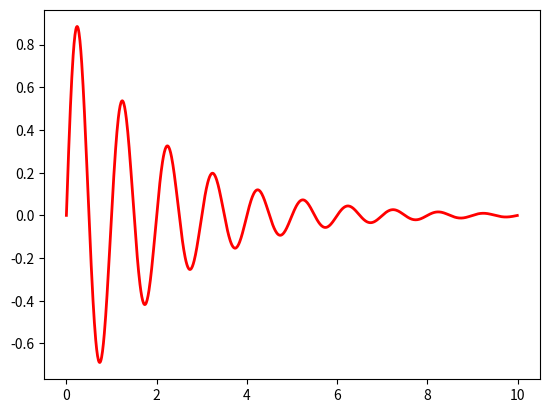
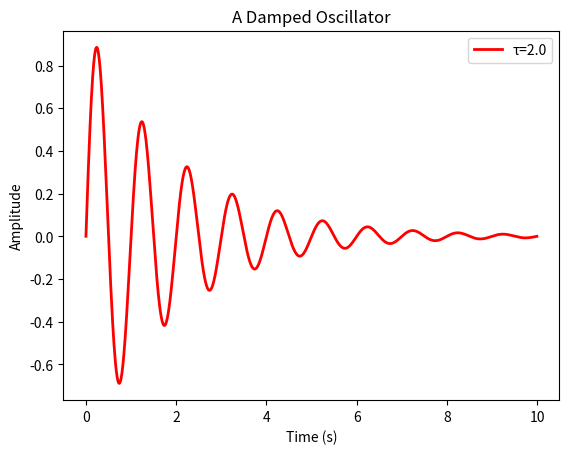
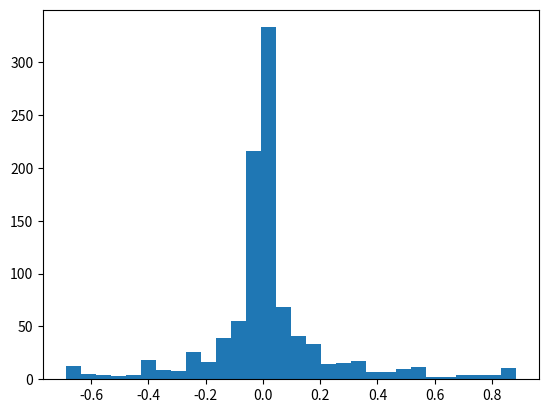
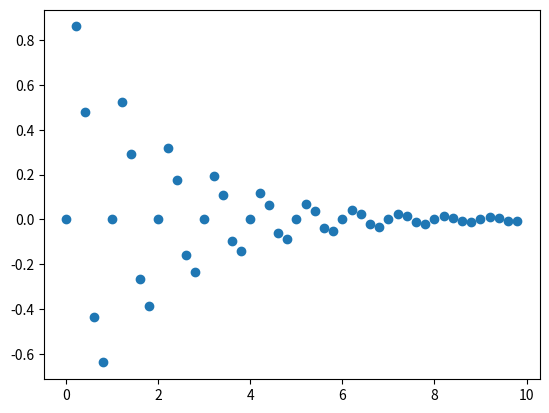
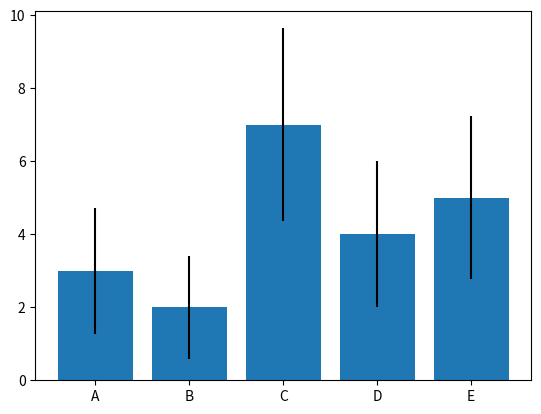
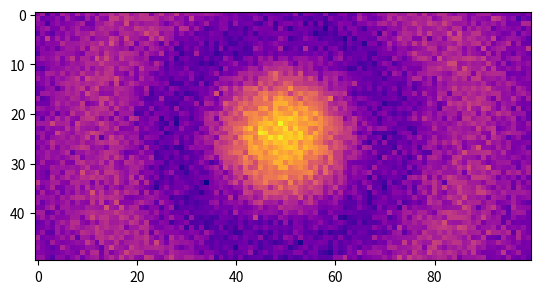
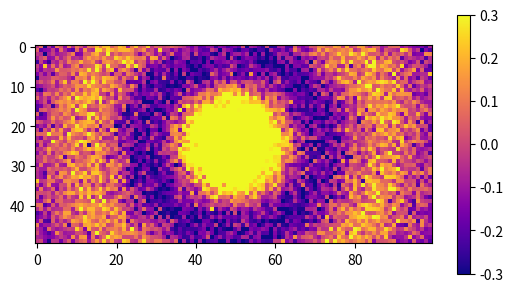
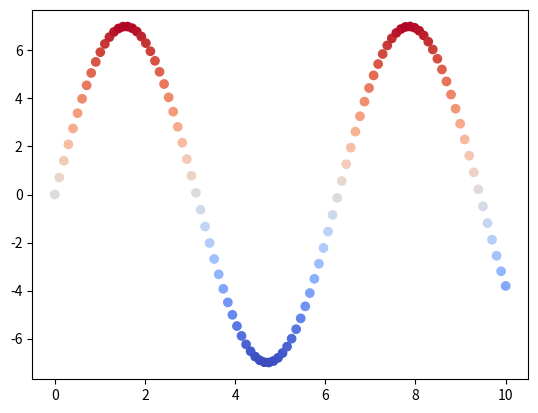
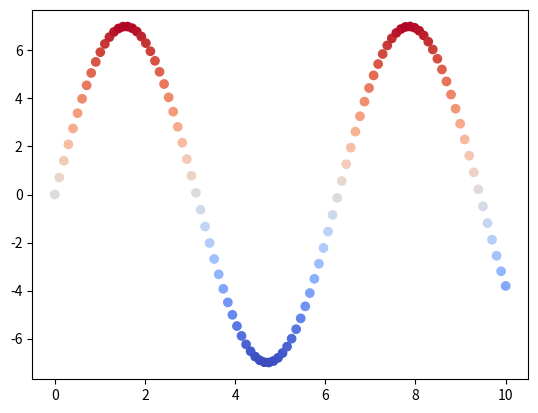
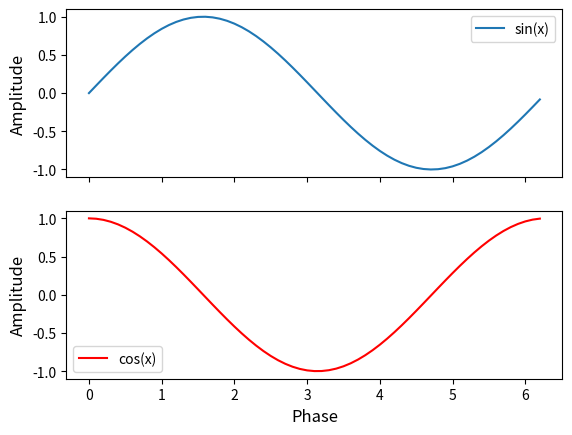
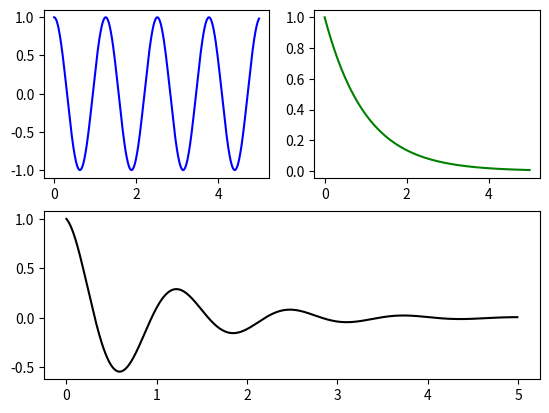

Recreate these plots in Python, in order.
# Import numpy and pyplot 
import matplotlib.pyplot as plt
import numpy as np

x = np.arange(0, 10, 0.01)  # make evenly spaced points between 0 and 10 at intervals of 0.01
y = np.sin(2 * np.pi * x) * np.exp(-0.5 * x)  # some function of x

print("X     Y")
for i in range(7):
    print(f"{x[i]:0.2f}, {y[i]:0.2f}")
print("...")

# Create a blank figure to plot in
fig, ax = plt.subplots()

# Plot our data!
ax.plot(x, y, color='red', linewidth=2);

fig, ax = plt.subplots()

# Plot x,y again, but now we give this data a `label` to appear later in the legend
ax.plot(x, y, color='red', linewidth=2, label='τ=2.0')

# Add a title at the top of the plot
ax.set_title('A Damped Oscillator')

# Add x/y axis labels
ax.set_xlabel('Time (s)')
ax.set_ylabel('Amplitude')

# Add a legend. Note the `label` argument to ax.plot!
ax.legend();



# Histogram
fig, ax = plt.subplots()
ax.hist(y, bins=30);

# Scatter plot
fig, ax = plt.subplots()
ax.scatter(x[::20], y[::20]);

# Bar plot and error bars
x = np.array([0, 1, 2, 3, 4])
y = np.array([3, 2, 7, 4, 5])
labels = ['A', 'B', 'C', 'D', 'E']

fig, ax = plt.subplots()
ax.bar(x, y)
ax.errorbar(x, y, yerr=y**0.5, ecolor='black', linestyle='')


# for bar charts, we often want to customize the x axis ticks and labels
ax.set_xticks(x)
ax.set_xticklabels(labels);

# First, make an interesting 2D array of values
x = np.linspace(-10, 10, 100)
y = np.linspace(-5, 5, 50)
r = (y[:, None]**2 + x[None, :]**2)**0.5
data = np.sin(r) / r + np.random.normal(size=(50, 100), scale=0.1)

print("Array shape:", data.shape)

# show as an image
fig, ax = plt.subplots()
ax.imshow(data, cmap='plasma');

fig, ax = plt.subplots()
image = ax.imshow(data, cmap='plasma', clim=(-0.3, 0.3))

# Add a colorbar using the previously-returned image object (which carries information about the colormap and limits)
plt.colorbar(image, ax=ax, shrink=0.7);

# Matplotlib comes with many colormaps to choose from, such as "viridis", "plasma", and "coolwarm"
plt.cm.viridis

plt.cm.plasma

plt.cm.coolwarm

# We can get the RGBA values from any location along a colormap  (from 0 to 1)
plt.cm.viridis(0.5)

x = np.linspace(0, 10, 100)
y = 7 * np.sin(x)

# Use the "coolwarm" colormap to make positive values red and negative values blue.
# This happens in 2 steps; first, normalize the y values to the range (0, 1)
norm_y = plt.Normalize(-7, 7)(y)

print(f"  original Y min/max: {y.min()}, {y.max()}")
print(f"normalized Y min/max: {norm_y.min()}, {norm_y.max()}")


# Next, generate color from norm_y 
color = plt.cm.coolwarm(norm_y)

# Scatter plot with color
fig, ax = plt.subplots()
ax.scatter(x, y, color=color);

fig, ax = plt.subplots()
ax.scatter(x, y, c=y, norm=plt.Normalize(-7, 7), cmap='coolwarm');

for i, tau in enumerate(np.linspace(0.2, 4.0, 5)):
    y = np.exp(-x / tau)
    label = f'τ={tau:0.2f}'


# Make two sets of x,y data to plot:
x = np.arange(0, 2 * np.pi, 0.1)
y1 = np.sin(x)
y2 = np.cos(x)

# Create a new figure with two subplots inside. The `sharex` argument forces both
# plots to display the same range along the X axis.
fig, axes = plt.subplots(nrows=2, ncols=1, sharex=True)

# The second return value *axes* is a numpy array that contains references to the two subplots.
# Plot on each subplot by indexing into 'axes':
axes[0].plot(x, y1, label='sin(x)')
axes[1].plot(x, y2, label='cos(x)', color='red')

# We can loop over the `axes` array to set properties in every subplot (no matter how many)
for ax in axes:
    ax.legend(loc='best')
    ax.set_ylabel('Amplitude', fontsize=12)

axes[1].set_xlabel('Phase', fontsize=12);

fig = plt.figure()

# Create grispec object and define each subplot
gs = fig.add_gridspec(nrows=2, ncols=2)
ax0 = fig.add_subplot(gs[0, 0]) # Top left corner
ax1 = fig.add_subplot(gs[0, 1]) # Top right corner
ax2 = fig.add_subplot(gs[1, :]) # Bottom, span entire width

# Make up some data to plot
x = np.arange(0., 5., 0.01)
y1 = np.cos(5 * x)
y2 = np.exp(-1 * x)
y3 = np.cos(5 * x) * np.exp(-x)

ax0.plot(x, y1, c='b')
ax1.plot(x, y2, c='g')
ax2.plot(x, y3, c='k');